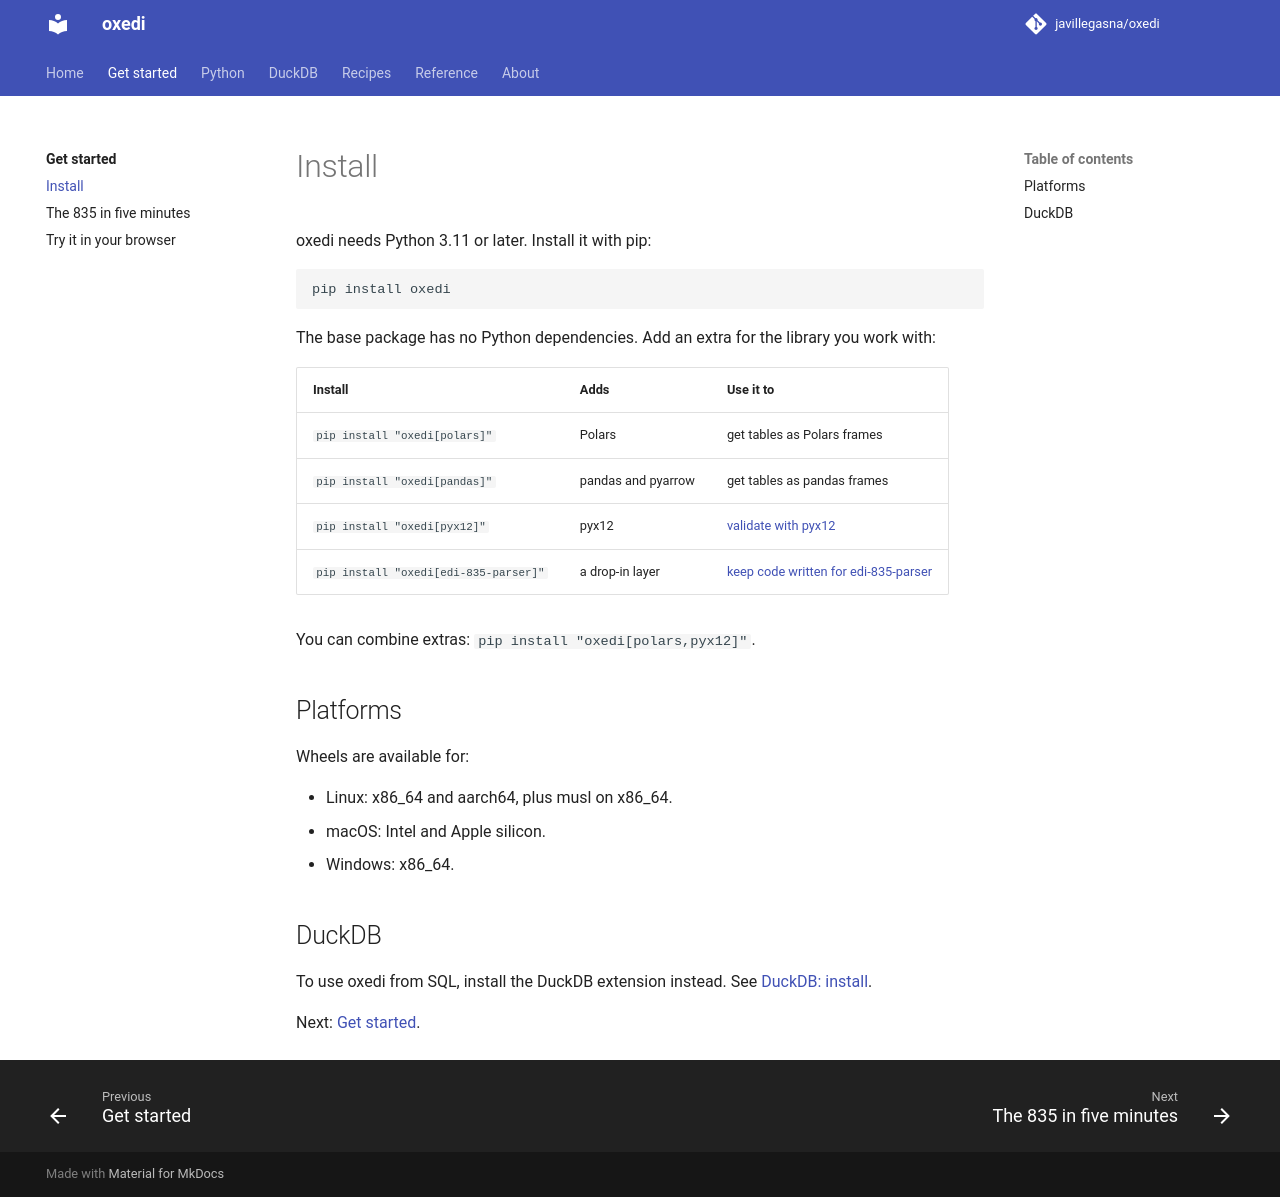

repository: CRYPTONIKAV/oxedi · page: 0.5/start/install/index.html · generator: mkdocs

# Install

oxedi needs Python 3.11 or later. Install it with pip:

```bash
pip install oxedi
```

The base package has no Python dependencies. Add an extra for the library you work with:

| Install | Adds | Use it to |
|---|---|---|
| `pip install "oxedi[polars]"` | Polars | get tables as Polars frames |
| `pip install "oxedi[pandas]"` | pandas and pyarrow | get tables as pandas frames |
| `pip install "oxedi[pyx12]"` | pyx12 | [validate with pyx12](../python/pyx12.md) |
| `pip install "oxedi[edi-835-parser]"` | a drop-in layer | [keep code written for edi-835-parser](../migrating-from-edi-835-parser.md) |

You can combine extras: `pip install "oxedi[polars,pyx12]"`.

## Platforms

Wheels are available for:

- Linux: x86_64 and aarch64, plus musl on x86_64.
- macOS: Intel and Apple silicon.
- Windows: x86_64.

## DuckDB

To use oxedi from SQL, install the DuckDB extension instead. See
[DuckDB: install](../duckdb/index.md#install).

Next: [Get started](index.md).
